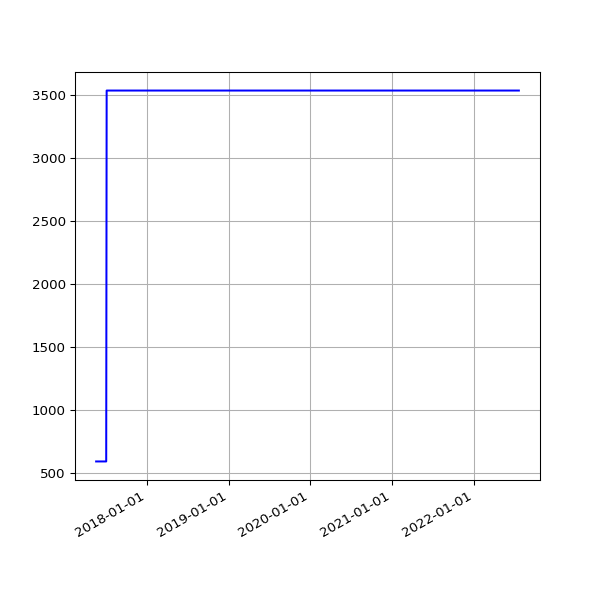

Values plotted in this chart, from the file beside it:
date, value
2017-05-19 05:26:41 +0100, 589
2017-05-20 05:39:23 +0100, 589
2017-05-21 05:35:00 +0100, 589
2017-05-22 05:27:14 +0100, 589
2017-05-23 05:30:10 +0100, 589
2017-05-24 05:34:21 +0100, 589
2017-05-25 05:30:50 +0100, 589
2017-05-26 05:39:25 +0100, 589
2017-05-27 05:38:42 +0100, 589
2017-05-28 05:34:25 +0100, 589
2017-05-29 05:34:55 +0100, 589
2017-05-30 05:39:48 +0100, 589
2017-05-31 05:40:53 +0100, 589
2017-06-01 05:36:40 +0100, 589
2017-06-02 05:27:36 +0100, 589
2017-06-03 05:37:56 +0100, 589
2017-06-04 05:42:15 +0100, 589
2017-06-05 05:37:05 +0100, 589
2017-06-06 05:40:34 +0100, 589
2017-06-07 05:37:42 +0100, 589
2017-06-08 05:39:40 +0100, 589
2017-06-09 05:42:19 +0100, 589
2017-06-10 05:45:23 +0100, 589
2017-06-11 05:34:02 +0100, 589
2017-06-12 05:37:46 +0100, 589
2017-06-13 05:33:18 +0100, 589
2017-06-14 05:25:14 +0100, 589
2017-06-15 05:27:57 +0100, 589
2017-06-16 05:34:24 +0100, 589
2017-06-17 05:32:01 +0100, 589
2017-06-18 05:23:36 +0100, 589
2017-06-19 05:24:43 +0100, 589
2017-06-20 05:57:51 +0100, 589
2017-06-21 05:28:50 +0100, 589
2017-06-22 05:32:26 +0100, 589
2017-06-23 05:36:16 +0100, 589
2017-06-24 05:33:34 +0100, 589
2017-06-25 05:35:14 +0100, 589
2017-06-26 05:35:55 +0100, 589
2017-06-27 05:36:26 +0100, 589
2017-06-28 05:41:09 +0100, 589
2017-06-29 05:45:34 +0100, 589
2017-06-30 06:23:31 +0100, 589
2017-07-01 05:50:38 +0100, 589
2017-07-02 05:45:42 +0100, 589
2017-07-03 05:44:34 +0100, 589
2017-07-05 05:47:32 +0100, 3536
2017-07-06 06:37:22 +0100, 3536
2017-07-07 06:17:52 +0100, 3536
2017-07-08 06:27:15 +0100, 3536
2017-07-10 05:43:50 +0100, 3536
2017-07-11 06:22:44 +0100, 3536
2017-07-12 07:41:31 +0100, 3536
2017-07-13 05:44:12 +0100, 3536
2017-07-14 06:03:24 +0100, 3536
2017-07-15 06:54:39 +0100, 3536
2017-07-16 05:37:12 +0100, 3536
2017-07-17 05:46:21 +0100, 3536
2017-07-18 05:52:02 +0100, 3536
2017-07-19 05:33:48 +0100, 3536
... 1,330 more rows
